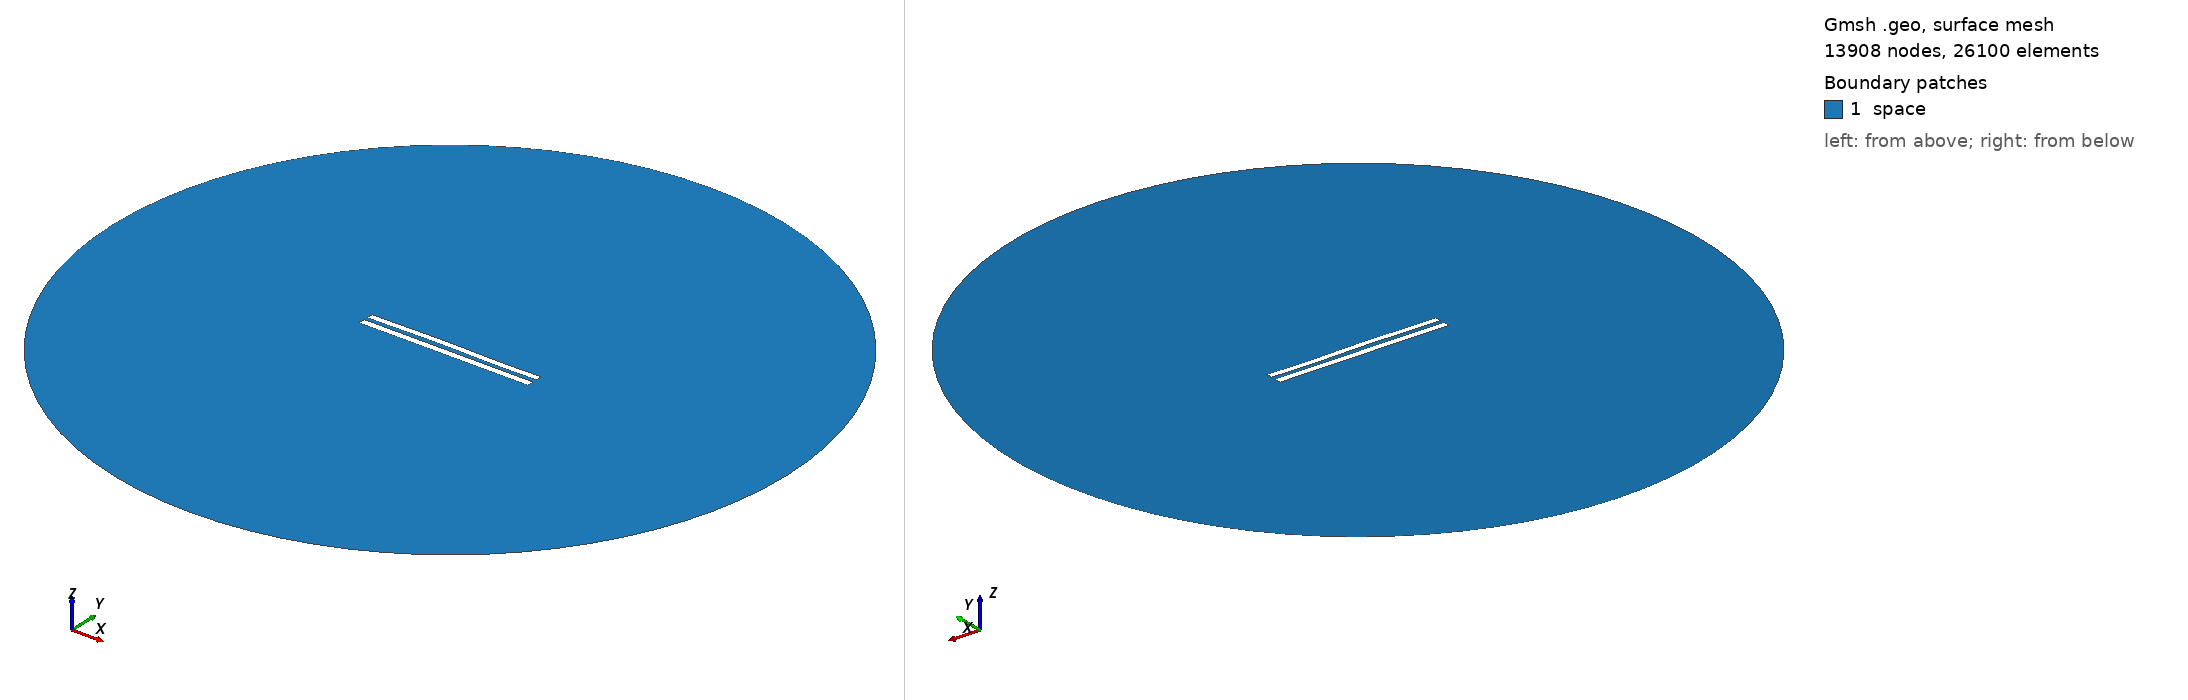

Gmsh geometry script, surface-meshed: 13908 nodes, 26100 surface elements. Boundary patches (legend numbers): 1 space. Left view from above one corner, right view from below the opposite corner. Legend entries are the model's physical surfaces. The drawing asked Gmsh for element sizes between 1% and 20% of the model's largest extent; the script's own settings can give other sizes.

=== 6122.geo (drawn) ===
//---------------------------------------
// Geometry kernel
//---------------------------------------

SetFactory("OpenCASCADE");



//---------------------------------------
// Parameters of the geometry
//---------------------------------------

// Overetch of the upper plate
overetch = 0.125;

// Distance between the plates
distance = 2.5;

// Discretization over the x axis (for the deformation)
nx = 50; 

// Length of the plate
L = 100 - overetch; 

// Number of modes
n = 4; 

// 1st mode coefficient
coeff(1) = 0.07499999999999998;
beta(1) = 0.596864 * 3.1415926535 / L;

// 2nd mode coefficient
coeff(2) = 0.15;
beta(2) = 1.49418 * 3.1415926535 / L;

// 3rd mode coefficient
coeff(3) = 0.15;
beta(3) = 2.50025 * 3.1415926535 / L;

// 4th mode coefficient
coeff(4) = -0.075;
beta(4) = 3.49999 * 3.1415926535 / L;



//---------------------------------------
// Upper plate (deformed rectangle)
//---------------------------------------

// Coordiantes of the upper plate
xmin = -50;
xmax = 50 - overetch;

// Height of the upper plate
yheight = 4 - 2 * overetch;

// Indexes of the points
UpperID[] = {};
LowerID[] = {};
LeftID[] = {};
RightID[] = {};

// Point index
p = 1;

// Horizontal edges
For i In {1:nx}
    x = xmin + (i-1)*(xmax - xmin)/(nx-1);

    y_bottom = distance / 2 + overetch;
    For j In {1:n}
        C = (Cosh(beta(j)*L) + Cos(beta(j)*L)) / (Sinh(beta(j)*L) + Sin(beta(j)*L));
        y_bottom  = y_bottom + coeff(j) * (Cosh(beta(j)*(x+50)) - Cos(beta(j)*(x+50)) - C * (Sinh(beta(j)*(x+50)) - Sin(beta(j)*(x+50))));
    EndFor

    y_top = y_bottom + yheight;

    Point(p) = {x, y_top, 0, 1.0};
    UpperID[i] = p;
    p = p + 1;

    Point(p) = {x, y_bottom, 0, 1.0};
    LowerID[i] = p;
    p = p + 1;
EndFor

// Create point lists
UpperPts[] = {}; LowerPts[] = {};
For i In {1:nx}
  UpperPts[] += {UpperID[i]};
  LowerPts[] += {LowerID[i]};
EndFor

// Build splines
Spline(1) = {UpperPts[]};
Spline(2) = {LowerPts[]};
Line(3) = {LowerPts[nx-1], UpperPts[nx-1]};
Line(4) = {LowerPts[0], UpperPts[0]};

// Build the plane surface
Curve Loop(1) = {2, 3, -1, -4};
Plane Surface(1) = {1};



//---------------------------------------
// Lower plate (rectangle)
//---------------------------------------

// Vertices
Point(1001) = {-50, -1, 0, 1.0};
Point(1002) = { 50, -1, 0, 1.0};
Point(1003) = { 50,  -5, 0, 1.0};
Point(1004) = {-50,  -5, 0, 1.0};

// Edges
Line(5) = {1001, 1002};
Line(6) = {1002, 1003};
Line(7) = {1003, 1004};
Line(8) = {1004, 1001};

// Plane surface
Line Loop(2) = {5, 6, 7, 8};
Plane Surface(2) = {2}; 



//---------------------------------------
// Outer (fictious) boundary
//---------------------------------------

// Points
Point(1005) = {0, 0, 0};       // Center
Point(1006) = {200, 0, 0};     // Start point
Point(1007) = {0, 200, 0};     // 90 degrees
Point(1008) = {-200, 0, 0};    // 180 degrees
Point(1009) = {0, -200, 0};    // 270 degrees

// Circle arcs (each needs start, center, end)
Circle(9) = {1006, 1005, 1007};
Circle(10) = {1007, 1005, 1008};
Circle(11) = {1008, 1005, 1009};
Circle(12) = {1009, 1005, 1006};

// Plane surface for the entire domain
Curve Loop(3) = {9, 10, 11, 12};
Surface(3) = {3};

// Subtract the plates from the whole domain to obtain the actual domain where we want to solve the equations
BooleanDifference{ Surface{3}; Delete; }{ Surface{1}; Surface{2}; Delete; }




//---------------------------------------
// Transfinite Lines/Curves
//---------------------------------------

// Set the number of points on the boundaries
r = 7;

// Plates
Transfinite Curve {1, 2} = 50*r Using Progression 1;
Transfinite Curve {3, 4} = 2*r Using Progression 1;
Transfinite Line {5, 7} = 50*r Using Progression 1;
Transfinite Line {6, 8} = 2*r Using Progression 1;

// Outer boundary
Transfinite Line {9, 10, 11, 12} = 20 Using Progression 1;



//---------------------------------------
// Physical groups
//---------------------------------------                

// Physical curves (boundaries)
Physical Line("force_segment", 10) = {2};
Physical Line("upper_plate", 11) = {1, 3, 4};
Physical Line("lower_plate", 12) = {5, 6, 7, 8};
Physical Line("boundary", 20) = {9, 10, 11, 12};

// Physical Surfaces
Physical Surface("space", 30) = {3};



//---------------------------------------
// 6. Generate the Mesh
//---------------------------------------

// 2D mesh generation
Mesh 2;
